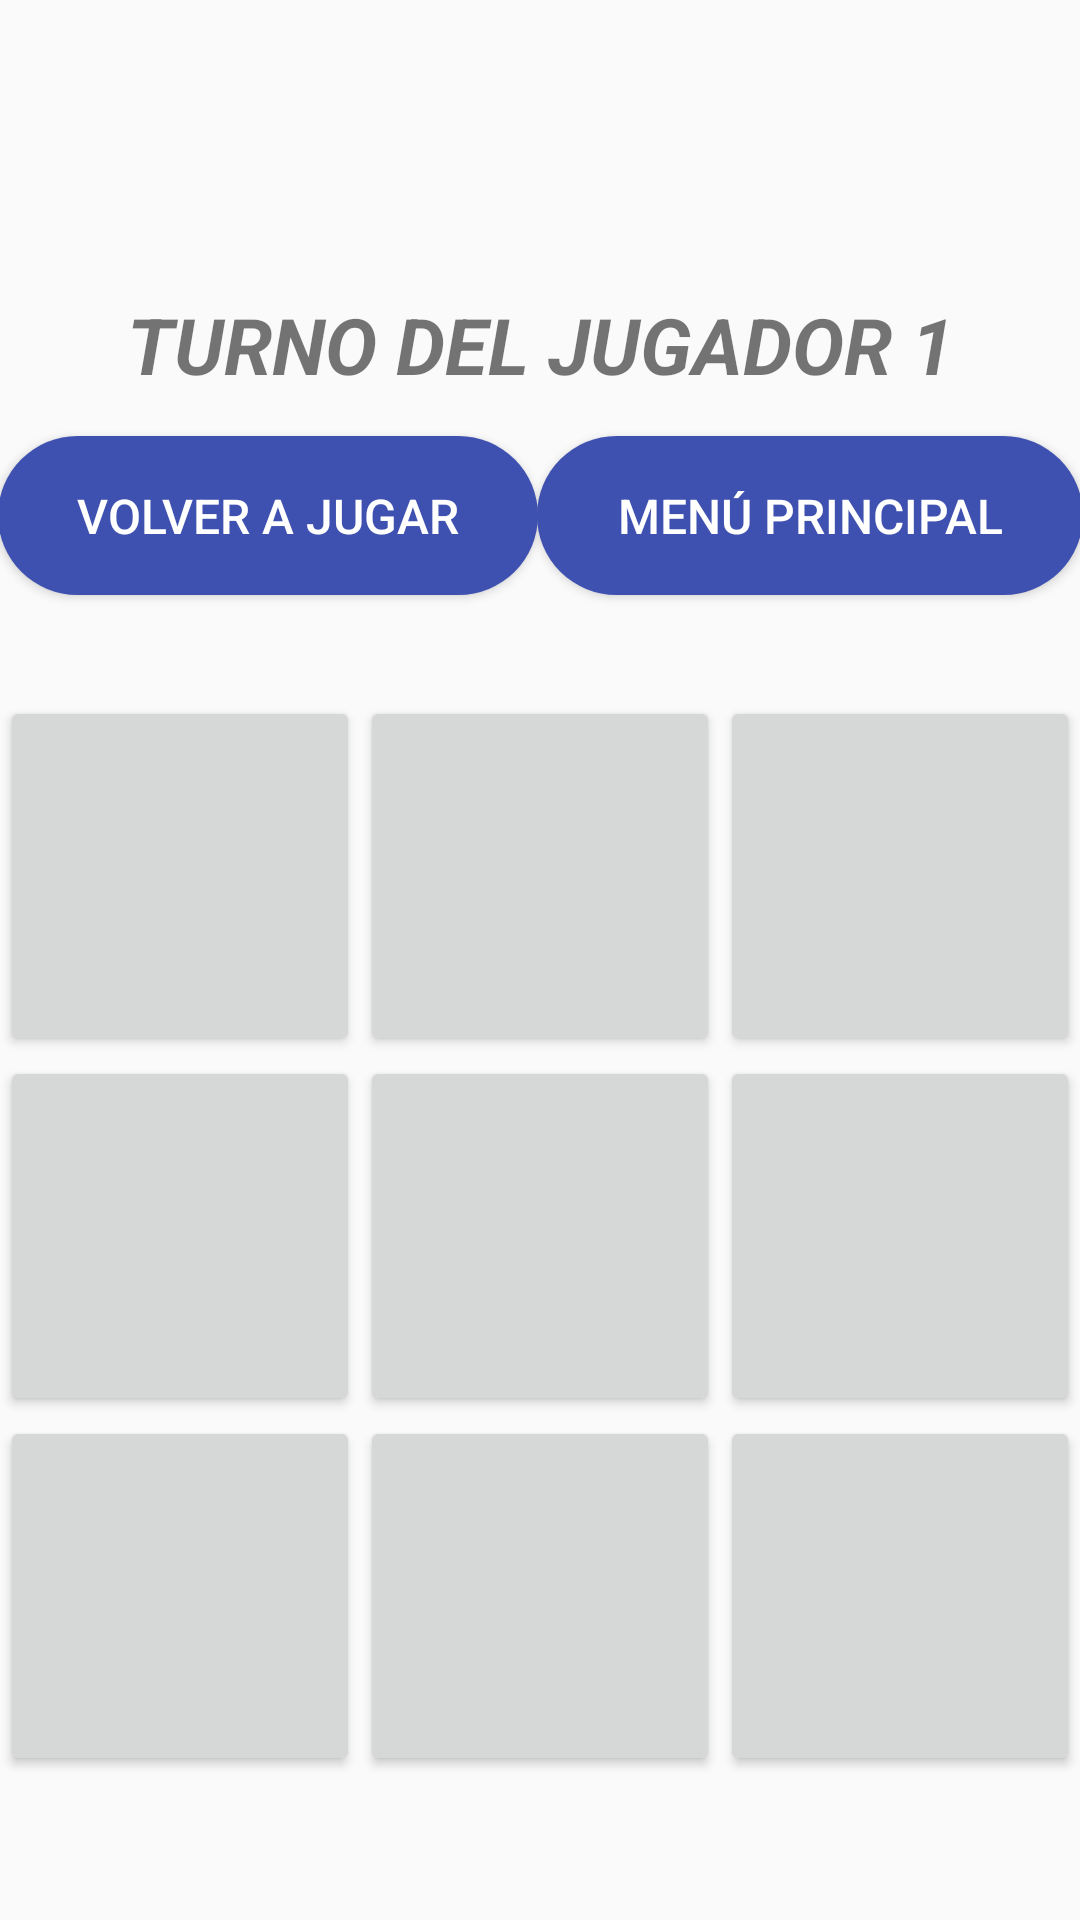

Android layout source for this screen:
<!-- AndroidManifest.xml: application theme Theme.Trabajo_ATELEM -->
<!-- res/layout/activity_juego.xml -->
<?xml version="1.0" encoding="utf-8"?>
<androidx.constraintlayout.widget.ConstraintLayout xmlns:android="http://schemas.android.com/apk/res/android"
    xmlns:app="http://schemas.android.com/apk/res-auto"
    xmlns:tools="http://schemas.android.com/tools"
    android:id="@+id/main"
    android:layout_width="match_parent"
    android:layout_height="match_parent"
    tools:context=".JuegoActivity">


    <Button
        android:id="@+id/b2"
        android:layout_width="0dp"
        android:layout_height="0dp"
        android:onClick="PulsarBoton"
        app:layout_constraintBottom_toTopOf="@+id/b5"
        app:layout_constraintDimensionRatio="w,1:1"
        app:layout_constraintEnd_toStartOf="@+id/b3"
        app:layout_constraintHorizontal_bias="0.5"
        app:layout_constraintStart_toEndOf="@+id/b1" />

    <Button
        android:id="@+id/b4"
        android:layout_width="0dp"
        android:layout_height="0dp"
        android:onClick="PulsarBoton"
        app:layout_constraintBottom_toTopOf="@+id/b7"
        app:layout_constraintDimensionRatio="w,1:1"
        app:layout_constraintEnd_toStartOf="@+id/b5"
        app:layout_constraintHorizontal_bias="0.5"
        app:layout_constraintStart_toStartOf="parent" />

    <Button
        android:id="@+id/b3"
        android:layout_width="0dp"
        android:layout_height="0dp"
        android:onClick="PulsarBoton"
        app:layout_constraintBottom_toTopOf="@+id/b6"
        app:layout_constraintDimensionRatio="w,1:1"
        app:layout_constraintEnd_toEndOf="parent"
        app:layout_constraintHorizontal_bias="0.5"
        app:layout_constraintStart_toEndOf="@+id/b2" />

    <Button
        android:id="@+id/b7"
        android:layout_width="0dp"
        android:layout_height="0dp"
        android:layout_marginBottom="48dp"
        android:onClick="PulsarBoton"
        app:layout_constraintBottom_toBottomOf="parent"
        app:layout_constraintDimensionRatio="w,1:1"
        app:layout_constraintEnd_toStartOf="@+id/b8"
        app:layout_constraintHorizontal_bias="0.5"
        app:layout_constraintStart_toStartOf="parent" />

    <Button
        android:id="@+id/b8"
        android:layout_width="0dp"
        android:layout_height="0dp"
        android:layout_marginBottom="48dp"
        android:onClick="PulsarBoton"
        app:layout_constraintBottom_toBottomOf="parent"
        app:layout_constraintDimensionRatio="w,1:1"
        app:layout_constraintEnd_toStartOf="@+id/b9"
        app:layout_constraintHorizontal_bias="0.5"
        app:layout_constraintStart_toEndOf="@+id/b7" />

    <Button
        android:id="@+id/b9"
        android:layout_width="0dp"
        android:layout_height="0dp"
        android:layout_marginBottom="48dp"
        android:onClick="PulsarBoton"
        app:layout_constraintBottom_toBottomOf="parent"
        app:layout_constraintDimensionRatio="w,1:1"
        app:layout_constraintEnd_toEndOf="parent"
        app:layout_constraintHorizontal_bias="0.5"
        app:layout_constraintStart_toEndOf="@+id/b8" />

    <Button
        android:id="@+id/b1"
        android:layout_width="0dp"
        android:layout_height="0dp"
        android:onClick="PulsarBoton"
        app:layout_constraintBottom_toTopOf="@+id/b4"
        app:layout_constraintDimensionRatio="w,1:1"
        app:layout_constraintEnd_toStartOf="@+id/b2"
        app:layout_constraintHorizontal_bias="0.5"
        app:layout_constraintStart_toStartOf="parent" />

    <Button
        android:id="@+id/b5"
        android:layout_width="0dp"
        android:layout_height="0dp"
        android:onClick="PulsarBoton"
        app:layout_constraintBottom_toTopOf="@+id/b8"
        app:layout_constraintDimensionRatio="w,1:1"
        app:layout_constraintEnd_toStartOf="@+id/b6"
        app:layout_constraintHorizontal_bias="0.5"
        app:layout_constraintStart_toEndOf="@+id/b4" />

    <Button
        android:id="@+id/b6"
        android:layout_width="0dp"
        android:layout_height="0dp"
        android:onClick="PulsarBoton"
        app:layout_constraintBottom_toTopOf="@+id/b9"
        app:layout_constraintDimensionRatio="w,1:1"
        app:layout_constraintEnd_toEndOf="parent"
        app:layout_constraintHorizontal_bias="0.5"
        app:layout_constraintStart_toEndOf="@+id/b5" />

    <TextView
        android:id="@+id/TextoGanador"
        android:layout_width="wrap_content"
        android:layout_height="wrap_content"
        android:textAlignment="center"
        android:textSize="34sp"
        android:textStyle="bold"
        app:layout_constraintBottom_toTopOf="@+id/b2"
        app:layout_constraintEnd_toEndOf="parent"
        app:layout_constraintHorizontal_bias="0.497"
        app:layout_constraintStart_toStartOf="parent"
        app:layout_constraintTop_toTopOf="parent"
        app:layout_constraintVertical_bias="0.193"
        tools:text="Has ganado !!!" />

    <Button
        android:id="@+id/VolverMenu"
        style="@style/ButtonStyleWithTheme"
        android:layout_width="182dp"
        android:layout_height="53dp"
        android:layout_marginTop="64dp"
        android:text="MENÚ PRINCIPAL"
        android:textSize="16sp"
        android:background="@drawable/botones_redondeados"
        app:layout_constraintEnd_toEndOf="parent"
        app:layout_constraintHorizontal_bias="0.5"
        app:layout_constraintStart_toEndOf="@+id/Reset"
        app:layout_constraintTop_toBottomOf="@+id/TextoGanador"
        app:layout_constraintWidth_percent="0.4" />

    <Button
        android:id="@+id/Reset"
        style="@style/ButtonStyleWithTheme"
        android:layout_width="180dp"
        android:layout_height="53dp"
        android:layout_marginTop="64dp"
        android:text="VOLVER A JUGAR"
        android:textSize="16sp"
        android:background="@drawable/botones_redondeados"
        app:layout_constraintEnd_toStartOf="@+id/VolverMenu"
        app:layout_constraintHorizontal_bias="0.5"
        app:layout_constraintStart_toStartOf="parent"
        app:layout_constraintTop_toBottomOf="@+id/TextoGanador"
        app:layout_constraintWidth_percent="0.4" />

    <TextView
        android:id="@+id/textoTurno"
        android:layout_width="302dp"
        android:layout_height="33dp"
        android:layout_marginTop="16dp"
        android:text="TURNO DEL JUGADOR 1"
        android:textAlignment="center"
        android:textSize="26sp"
        android:textStyle="bold|italic"
        app:layout_constraintEnd_toEndOf="parent"
        app:layout_constraintStart_toStartOf="parent"
        app:layout_constraintTop_toBottomOf="@+id/TextoGanador" />
</androidx.constraintlayout.widget.ConstraintLayout>
<!-- resources referenced by this layout -->
<resources>
  <!-- drawable botones_redondeados (drawable) -->
  <?xml version="1.0" encoding="utf-8"?>
  <shape xmlns:android="http://schemas.android.com/apk/res/android"
      android:shape="rectangle">
      <corners android:radius="150dp" /> 
      <solid android:color="@color/button_background_color_theme" /> 
  </shape>
  <style name="ButtonStyleWithTheme">
          <item name="android:background">@color/button_background_color_theme</item>
          <item name="android:textColor">@color/button_text_color_theme</item>
      </style>
  <style name="Theme.Trabajo_ATELEM" parent="Base.Theme.Trabajo_ATELEM" />
  <color name="button_background_color_theme">#3F51B0</color>
  <color name="button_text_color_theme">#FFFFFF</color>
  <style name="Base.Theme.Trabajo_ATELEM" parent="Theme.AppCompat.Light.NoActionBar">
          
          
      </style>
</resources>
